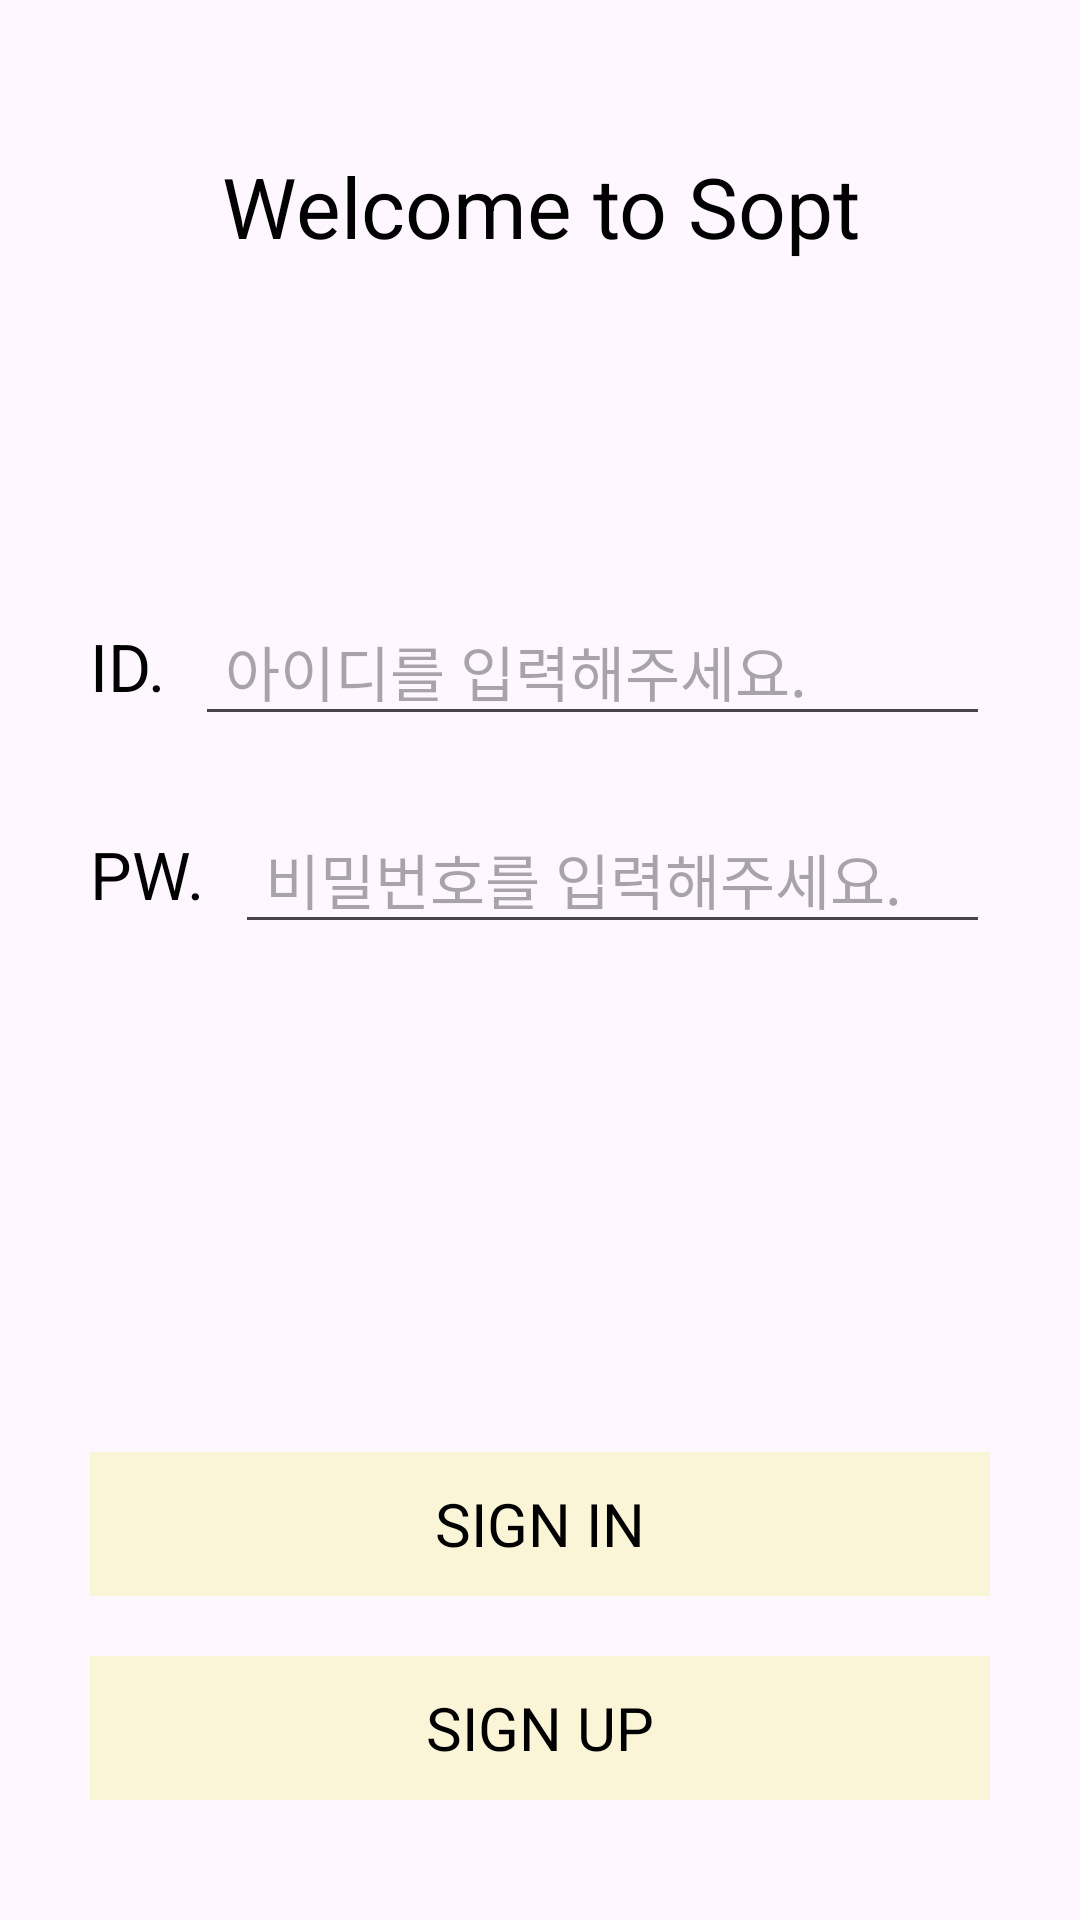

Write the Android layout XML for this screen, with the resource values it uses.
<!-- AndroidManifest.xml: application theme Theme.DoSoptTemplate -->
<!-- res/layout/activity_sign_in.xml -->
<?xml version="1.0" encoding="utf-8"?>
<layout xmlns:android="http://schemas.android.com/apk/res/android"
    xmlns:app="http://schemas.android.com/apk/res-auto">

    <data>

    </data>

    <androidx.constraintlayout.widget.ConstraintLayout
        android:layout_width="match_parent"
        android:layout_height="match_parent"
        android:paddingHorizontal="30dp">

        <TextView
            android:id="@+id/tv_sign_in_title"
            android:layout_width="match_parent"
            android:layout_height="wrap_content"
            android:layout_marginTop="50dp"
            android:text="@string/tv_sign_in_title"
            android:textAlignment="center"
            android:textAppearance="@style/TextAppearance.DoSopt.Title"
            app:layout_constraintTop_toTopOf="parent" />

        <TextView
            android:id="@+id/tv_sign_in_id_label"
            android:layout_width="wrap_content"
            android:layout_height="wrap_content"
            android:layout_marginTop="120dp"
            android:text="@string/tv_sign_in_id_label"
            android:textAppearance="@style/TextAppearance.DoSopt.Body01"
            app:layout_constraintStart_toStartOf="parent"
            app:layout_constraintTop_toBottomOf="@id/tv_sign_in_title" />

        <EditText
            android:id="@+id/et_sign_in_id"
            android:layout_width="0dp"
            android:layout_height="wrap_content"
            android:layout_marginStart="10dp"
            android:hint="@string/et_sign_in_id"
            android:inputType="text"
            android:paddingHorizontal="10dp"
            android:textAppearance="@style/TextAppearance.DoSopt.Body02"
            app:layout_constraintBottom_toBottomOf="@id/tv_sign_in_id_label"
            app:layout_constraintEnd_toEndOf="parent"
            app:layout_constraintStart_toEndOf="@id/tv_sign_in_id_label"
            app:layout_constraintTop_toTopOf="@id/tv_sign_in_id_label" />

        <TextView
            android:id="@+id/tv_sign_in_pw_label"
            android:layout_width="wrap_content"
            android:layout_height="wrap_content"
            android:layout_marginTop="40dp"
            android:text="@string/tv_sign_in_pw_label"
            android:textAppearance="@style/TextAppearance.DoSopt.Body01"
            app:layout_constraintStart_toStartOf="parent"
            app:layout_constraintTop_toBottomOf="@id/tv_sign_in_id_label" />

        <EditText
            android:id="@+id/et_sign_in_pw"
            android:layout_width="0dp"
            android:layout_height="wrap_content"
            android:layout_marginStart="10dp"
            android:hint="@string/et_sign_in_pw"
            android:inputType="textPassword"
            android:paddingHorizontal="10dp"
            android:textAppearance="@style/TextAppearance.DoSopt.Body02"
            app:layout_constraintBottom_toBottomOf="@id/tv_sign_in_pw_label"
            app:layout_constraintEnd_toEndOf="parent"
            app:layout_constraintStart_toEndOf="@id/tv_sign_in_pw_label"
            app:layout_constraintTop_toTopOf="@id/tv_sign_in_pw_label" />

        <androidx.appcompat.widget.AppCompatButton
            android:id="@+id/btn_sign_in_signin_label"
            android:layout_width="match_parent"
            android:layout_height="wrap_content"
            android:layout_marginBottom="20dp"
            android:background="@color/yellow_sub"
            android:stateListAnimator="@null"
            android:text="@string/btn_sign_in_signin_label"
            android:textAppearance="@style/TextAppearance.DoSopt.Body02"
            app:layout_constraintBottom_toTopOf="@id/btn_sign_in_signup_label" />

        <androidx.appcompat.widget.AppCompatButton
            android:id="@+id/btn_sign_in_signup_label"
            android:layout_width="match_parent"
            android:layout_height="wrap_content"
            android:layout_marginBottom="40dp"
            android:background="@color/yellow_sub"
            android:stateListAnimator="@null"
            android:text="@string/btn_sign_in_signup_label"
            android:textAppearance="@style/TextAppearance.DoSopt.Body02"
            app:layout_constraintBottom_toBottomOf="parent" />


    </androidx.constraintlayout.widget.ConstraintLayout>
</layout>
<!-- resources referenced by this layout -->
<resources>
  <color name="yellow_sub">#FAF5D6</color>
  <string name="btn_sign_in_signin_label">SIGN IN</string>
  <string name="btn_sign_in_signup_label">SIGN UP</string>
  <string name="et_sign_in_id">아이디를 입력해주세요.</string>
  <string name="et_sign_in_pw">비밀번호를 입력해주세요.</string>
  <string name="tv_sign_in_id_label">ID.</string>
  <string name="tv_sign_in_pw_label">PW.</string>
  <string name="tv_sign_in_title">Welcome to Sopt</string>
  <style name="TextAppearance.DoSopt.Body01">
          <item name="fontFamily">@font/font_pretendard_medium</item>
          <item name="android:textSize">22sp</item>
          <item name="lineHeight">24dp</item>
      </style>
  <style name="TextAppearance.DoSopt.Body02">
          <item name="fontFamily">@font/font_pretendard_medium</item>
          <item name="android:textSize">20sp</item>
          <item name="lineHeight">22dp</item>
      </style>
  <style name="TextAppearance.DoSopt.Title">
          <item name="fontFamily">@font/font_pretendard_bold</item>
          <item name="android:textSize">28sp</item>
          <item name="lineHeight">37dp</item>
      </style>
  <style name="Theme.DoSoptTemplate" parent="Base.Theme.DoSoptTemplate" />
  <style name="Base.Theme.DoSoptTemplate" parent="Theme.Material3.DayNight.NoActionBar">
          
          
          <item name="colorPrimary">@color/yellow_main</item>
          <item name="colorPrimaryVariant">@color/yellow_sub</item>
          <item name="colorOnPrimary">@color/white</item>
          
          <item name="android:statusBarColor">@android:color/transparent</item>
          <item name="android:windowLightStatusBar">true</item>
      </style>
  <color name="yellow_main">#FFF7B8</color>
  <color name="white">#FFFFFFFF</color>
</resources>
